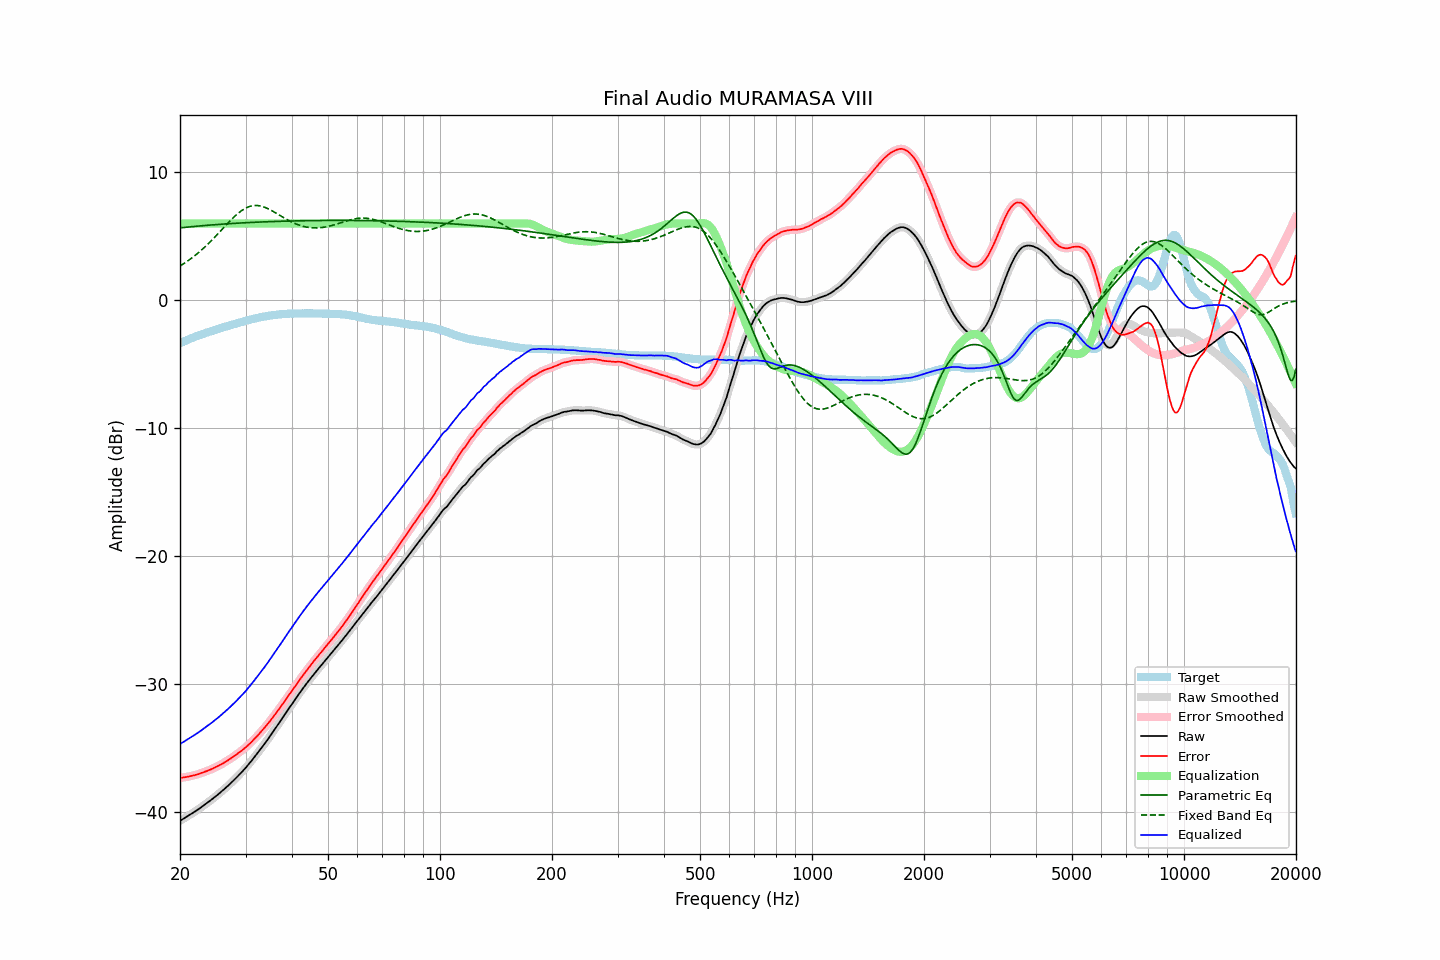

Data behind this chart, as committed beside it:
frequency, raw, error, smoothed, error_smoothed, equalization, parametric_eq, fixed_band_eq, equalized_raw, equalized_smoothed, target
20.00, -40.66, -37.31, -40.66, -37.31, 6.00, 5.66, 2.68, -34.66, -34.66, -3.35
20.20, -40.58, -37.29, -40.58, -37.29, 6.00, 5.68, 2.76, -34.58, -34.58, -3.29
20.40, -40.51, -37.27, -40.51, -37.27, 6.00, 5.69, 2.84, -34.51, -34.51, -3.23
20.61, -40.43, -37.25, -40.43, -37.25, 6.00, 5.70, 2.93, -34.43, -34.43, -3.18
20.81, -40.36, -37.23, -40.36, -37.23, 6.00, 5.72, 3.01, -34.36, -34.36, -3.13
21.02, -40.28, -37.21, -40.28, -37.21, 6.00, 5.73, 3.10, -34.28, -34.28, -3.07
21.23, -40.20, -37.18, -40.20, -37.18, 6.00, 5.74, 3.19, -34.20, -34.20, -3.02
21.44, -40.12, -37.15, -40.12, -37.15, 6.00, 5.75, 3.28, -34.12, -34.12, -2.97
21.66, -40.04, -37.12, -40.04, -37.12, 6.00, 5.77, 3.38, -34.04, -34.04, -2.92
21.87, -39.97, -37.10, -39.96, -37.10, 6.00, 5.78, 3.47, -33.97, -33.96, -2.87
22.09, -39.88, -37.06, -39.88, -37.06, 6.00, 5.79, 3.57, -33.88, -33.88, -2.82
22.31, -39.80, -37.03, -39.80, -37.03, 6.00, 5.80, 3.68, -33.80, -33.80, -2.77
22.54, -39.71, -36.98, -39.71, -36.98, 6.00, 5.81, 3.78, -33.71, -33.71, -2.73
22.76, -39.62, -36.94, -39.62, -36.94, 6.00, 5.82, 3.89, -33.62, -33.62, -2.68
22.99, -39.53, -36.89, -39.53, -36.89, 6.00, 5.84, 4.01, -33.53, -33.53, -2.64
23.22, -39.44, -36.85, -39.44, -36.85, 6.00, 5.85, 4.12, -33.44, -33.44, -2.59
23.45, -39.35, -36.80, -39.35, -36.80, 6.00, 5.86, 4.24, -33.35, -33.35, -2.55
23.69, -39.26, -36.76, -39.26, -36.76, 6.00, 5.87, 4.36, -33.26, -33.26, -2.50
23.92, -39.17, -36.71, -39.16, -36.71, 6.00, 5.88, 4.48, -33.17, -33.16, -2.46
24.16, -39.07, -36.66, -39.07, -36.65, 6.00, 5.89, 4.60, -33.07, -33.07, -2.41
24.40, -38.97, -36.60, -38.97, -36.60, 6.00, 5.90, 4.73, -32.97, -32.97, -2.37
24.65, -38.87, -36.54, -38.87, -36.54, 6.00, 5.91, 4.86, -32.87, -32.87, -2.33
24.89, -38.77, -36.47, -38.77, -36.48, 6.00, 5.92, 4.99, -32.77, -32.77, -2.29
25.14, -38.67, -36.41, -38.67, -36.41, 6.00, 5.93, 5.12, -32.67, -32.67, -2.25
25.39, -38.57, -36.35, -38.56, -36.35, 6.00, 5.94, 5.26, -32.57, -32.56, -2.21
25.65, -38.46, -36.28, -38.46, -36.29, 6.00, 5.95, 5.39, -32.46, -32.46, -2.17
25.91, -38.36, -36.22, -38.36, -36.22, 6.00, 5.95, 5.53, -32.36, -32.36, -2.13
26.16, -38.25, -36.15, -38.24, -36.15, 6.00, 5.96, 5.66, -32.25, -32.24, -2.09
26.43, -38.13, -36.06, -38.13, -36.07, 6.00, 5.97, 5.80, -32.13, -32.13, -2.07
26.69, -38.02, -35.99, -38.02, -35.99, 6.00, 5.98, 5.93, -32.02, -32.02, -2.03
26.96, -37.91, -35.92, -37.91, -35.91, 6.00, 5.99, 6.06, -31.91, -31.91, -1.99
27.23, -37.79, -35.83, -37.79, -35.84, 6.00, 6.00, 6.19, -31.79, -31.79, -1.96
27.50, -37.67, -35.75, -37.67, -35.75, 6.00, 6.01, 6.32, -31.67, -31.67, -1.92
27.77, -37.55, -35.67, -37.55, -35.66, 6.00, 6.01, 6.44, -31.55, -31.55, -1.88
28.05, -37.43, -35.58, -37.42, -35.58, 6.00, 6.02, 6.56, -31.43, -31.42, -1.85
28.33, -37.30, -35.49, -37.30, -35.49, 6.00, 6.03, 6.68, -31.30, -31.30, -1.81
28.62, -37.17, -35.40, -37.17, -35.40, 6.00, 6.04, 6.79, -31.17, -31.17, -1.77
28.90, -37.04, -35.31, -37.04, -35.30, 6.00, 6.04, 6.89, -31.04, -31.04, -1.73
29.19, -36.91, -35.20, -36.91, -35.21, 6.00, 6.05, 6.98, -30.91, -30.91, -1.70
29.48, -36.78, -35.11, -36.78, -35.11, 6.00, 6.06, 7.07, -30.78, -30.78, -1.66
29.78, -36.64, -35.01, -36.64, -35.01, 6.00, 6.06, 7.15, -30.64, -30.64, -1.63
30.08, -36.50, -34.90, -36.50, -34.90, 6.00, 6.07, 7.22, -30.50, -30.50, -1.60
30.38, -36.35, -34.79, -36.35, -34.79, 6.00, 6.08, 7.28, -30.35, -30.35, -1.56
30.68, -36.20, -34.67, -36.20, -34.68, 6.00, 6.08, 7.33, -30.20, -30.20, -1.53
30.99, -36.05, -34.56, -36.05, -34.55, 6.00, 6.09, 7.36, -30.05, -30.05, -1.49
31.30, -35.89, -34.43, -35.89, -34.43, 6.00, 6.10, 7.39, -29.89, -29.89, -1.46
31.61, -35.73, -34.30, -35.73, -34.30, 6.00, 6.10, 7.41, -29.73, -29.73, -1.43
31.93, -35.58, -34.18, -35.57, -34.17, 6.00, 6.11, 7.42, -29.58, -29.57, -1.40
32.24, -35.41, -34.03, -35.41, -34.04, 6.00, 6.11, 7.41, -29.41, -29.41, -1.37
32.57, -35.25, -33.90, -35.25, -33.90, 6.00, 6.12, 7.40, -29.25, -29.25, -1.35
32.89, -35.08, -33.76, -35.08, -33.76, 6.00, 6.12, 7.38, -29.08, -29.08, -1.32
33.22, -34.92, -33.62, -34.91, -33.62, 6.00, 6.13, 7.34, -28.92, -28.91, -1.30
33.55, -34.75, -33.48, -34.75, -33.47, 6.00, 6.13, 7.31, -28.75, -28.75, -1.27
33.89, -34.58, -33.33, -34.58, -33.33, 6.00, 6.14, 7.26, -28.58, -28.58, -1.25
34.23, -34.41, -33.17, -34.41, -33.18, 6.00, 6.14, 7.21, -28.41, -28.41, -1.23
34.57, -34.23, -33.02, -34.23, -33.02, 6.00, 6.15, 7.15, -28.23, -28.23, -1.21
34.92, -34.05, -32.86, -34.05, -32.86, 6.00, 6.15, 7.08, -28.05, -28.05, -1.19
35.27, -33.87, -32.70, -33.87, -32.70, 6.00, 6.16, 7.02, -27.87, -27.87, -1.17
35.62, -33.69, -32.54, -33.69, -32.54, 6.00, 6.16, 6.95, -27.69, -27.69, -1.15
35.97, -33.51, -32.37, -33.51, -32.37, 6.00, 6.17, 6.87, -27.51, -27.51, -1.13
... 635 more rows
